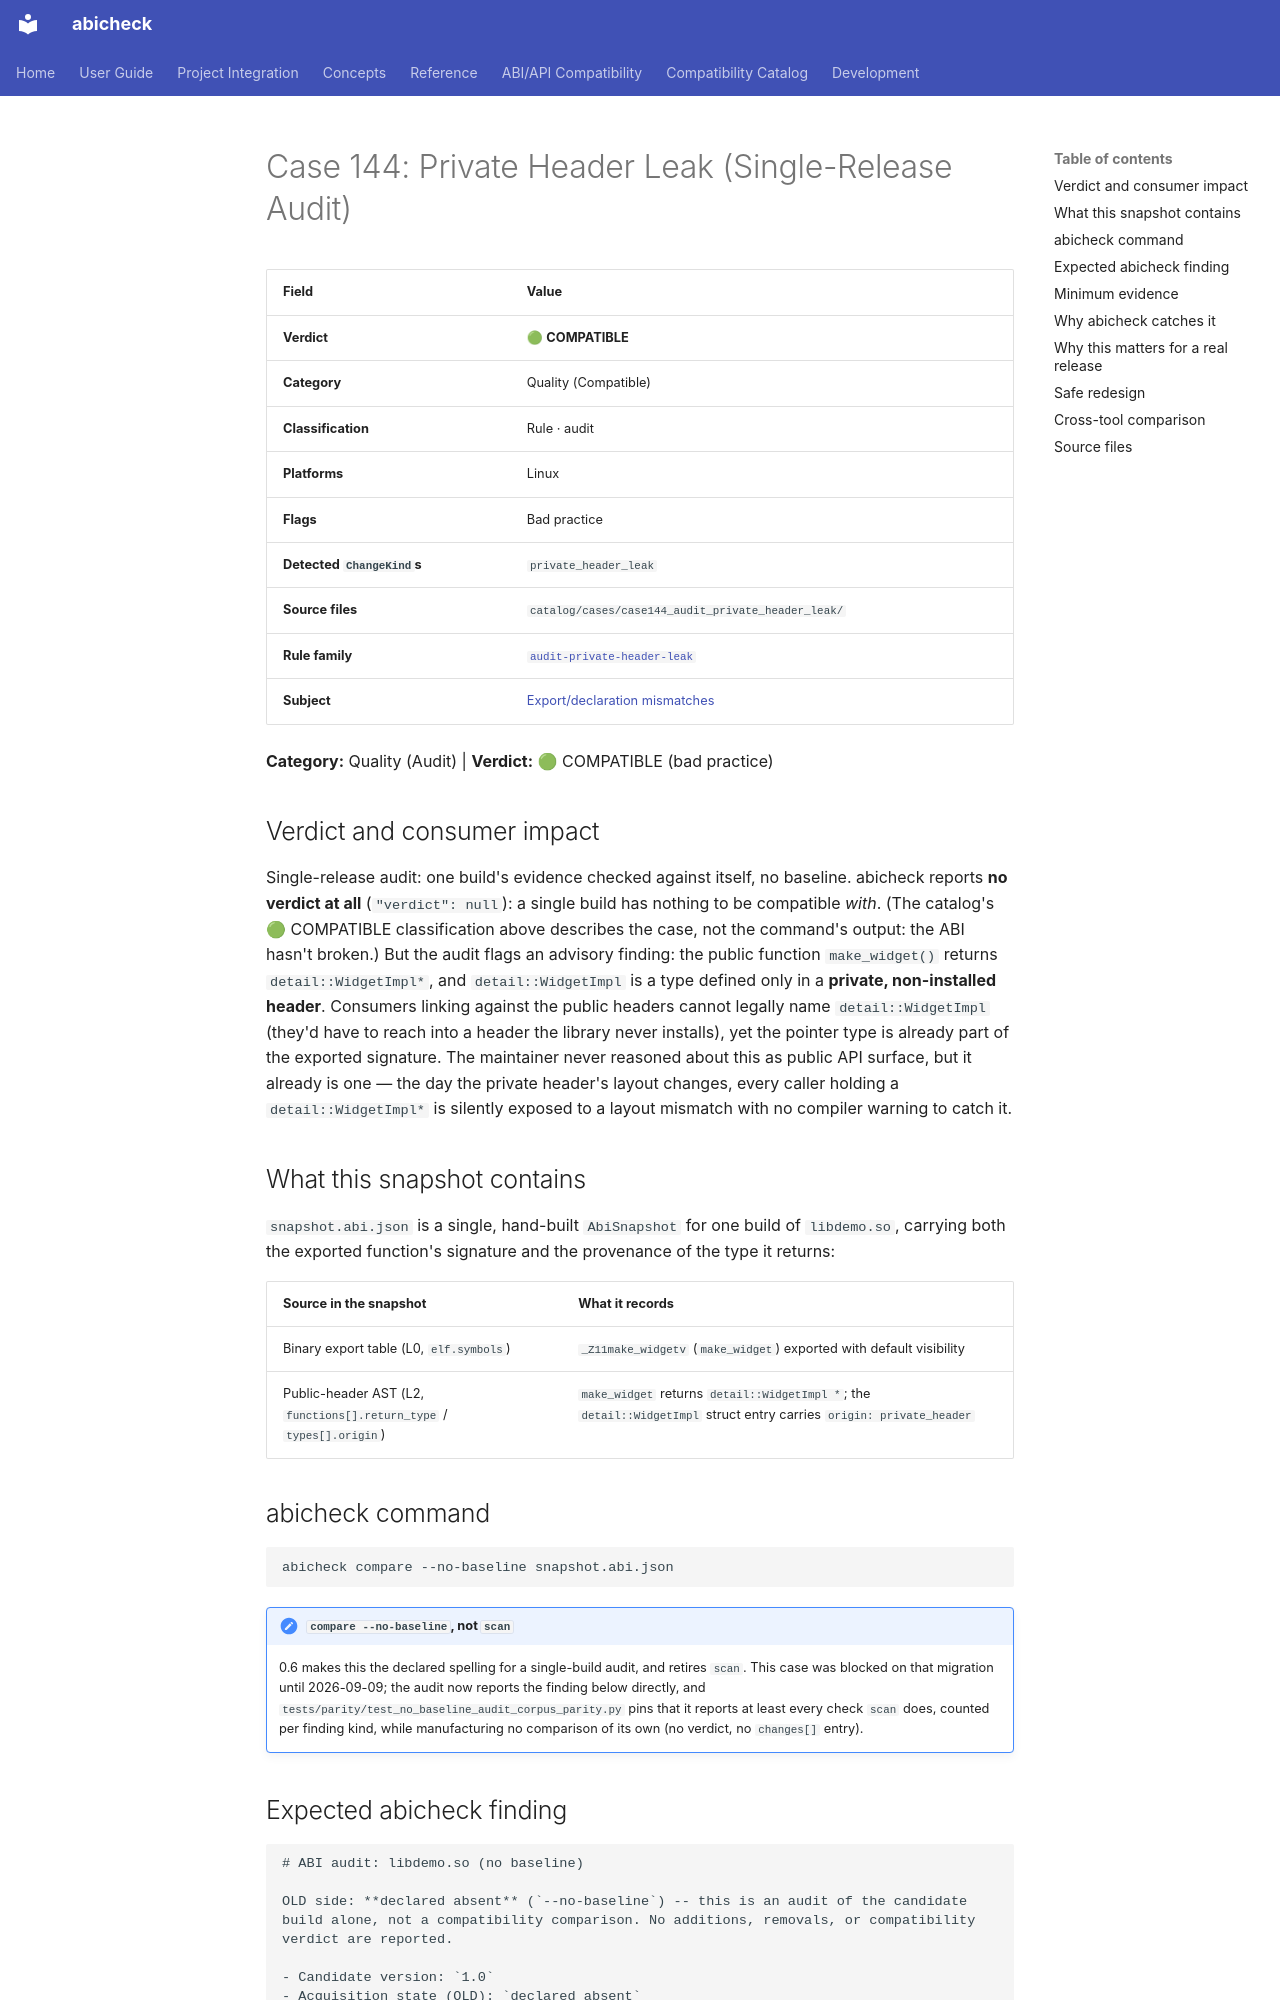

repository: abicheck/abicheck · page: reference/examples/case144_audit_private_header_leak/index.html · generator: mkdocs

<!-- DO NOT EDIT — generated by scripts/gen_examples_docs.py. Source: catalog/cases/<case>/README.md + catalog/ground_truth.json. -->
# Case 144: Private Header Leak (Single-Release Audit)

| Field | Value |
|-------|-------|
| **Verdict** | 🟢 **COMPATIBLE** |
| **Category** | Quality (Compatible) |
| **Classification** | Rule · audit |
| **Platforms** | Linux |
| **Flags** | Bad practice |
| **Detected `ChangeKind`s** | `private_header_leak` |
| **Source files** | `catalog/cases/case144_audit_private_header_leak/` |
| **Rule family** | [`audit-private-header-leak`](by-rule/audit-private-header-leak.md) |
| **Subject** | [Export/declaration mismatches](by-subject/export-declaration-mismatches.md) |

**Category:** Quality (Audit) | **Verdict:** 🟢 COMPATIBLE (bad practice)

## Verdict and consumer impact

Single-release audit: one build's evidence checked against itself, no
baseline. abicheck reports **no verdict at all** (`"verdict": null`): a single build has nothing to be compatible *with*. (The catalog's 🟢
COMPATIBLE classification above describes the case, not the command's output:
the ABI hasn't broken.) But the audit flags an advisory finding: the public
function `make_widget()` returns `detail::WidgetImpl*`, and
`detail::WidgetImpl` is a type defined only in a **private, non-installed
header**. Consumers linking against the public headers cannot legally name
`detail::WidgetImpl` (they'd have to reach into a header the library never
installs), yet the pointer type is already part of the exported signature. The
maintainer never reasoned about this as public API surface, but it already is
one — the day the private header's layout changes, every caller holding a
`detail::WidgetImpl*` is silently exposed to a layout mismatch with no
compiler warning to catch it.

## What this snapshot contains

`snapshot.abi.json` is a single, hand-built `AbiSnapshot` for one build of
`libdemo.so`, carrying both the exported function's signature and the
provenance of the type it returns:

| Source in the snapshot | What it records |
|---|---|
| Binary export table (L0, `elf.symbols`) | `_Z11make_widgetv` (`make_widget`) exported with default visibility |
| Public-header AST (L2, `functions[].return_type` / `types[].origin`) | `make_widget` returns `detail::WidgetImpl *`; the `detail::WidgetImpl` struct entry carries `origin: private_header` |

## abicheck command

```bash
abicheck compare --no-baseline snapshot.abi.json
```

!!! note "`compare --no-baseline`, not `scan`"
    0.6 makes this the declared spelling for a single-build audit, and
    retires `scan`. This case was blocked on that migration until
    2026-09-09; the audit now reports the finding below directly, and
    `tests/parity/test_no_baseline_audit_corpus_parity.py` pins that it
    reports at least every check `scan` does, counted per finding kind,
    while manufacturing no comparison of its own (no verdict, no
    `changes[]` entry).
